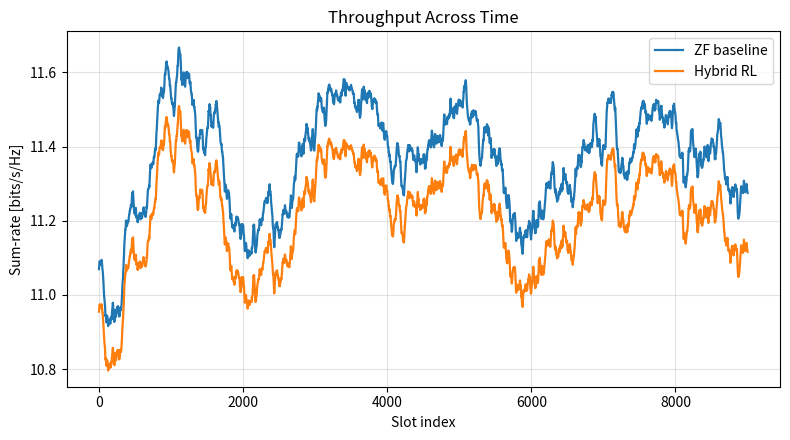
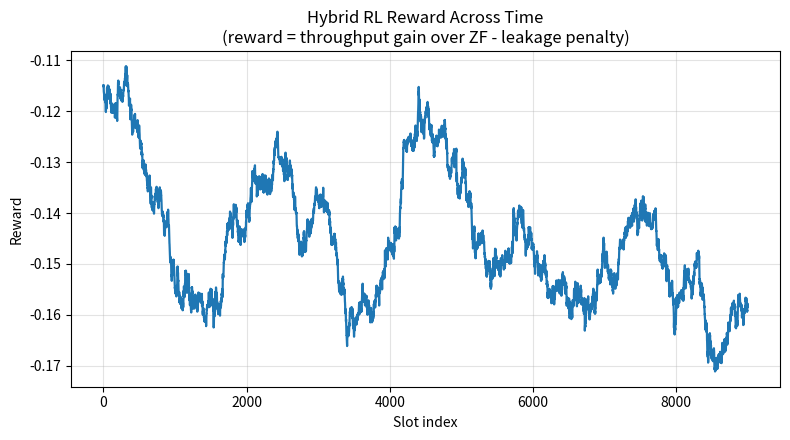
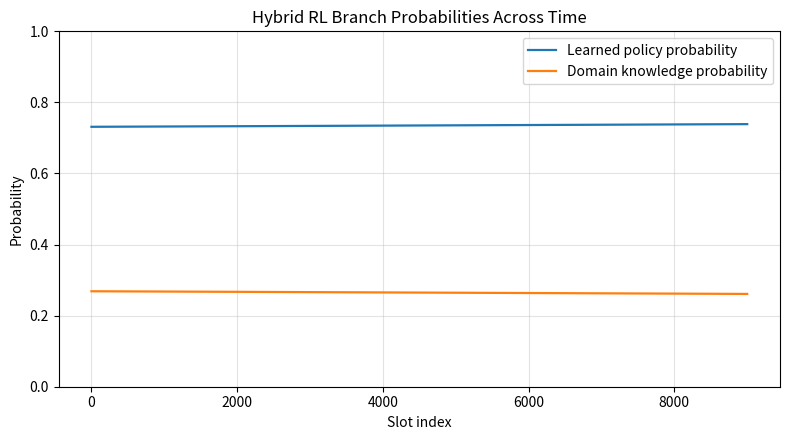
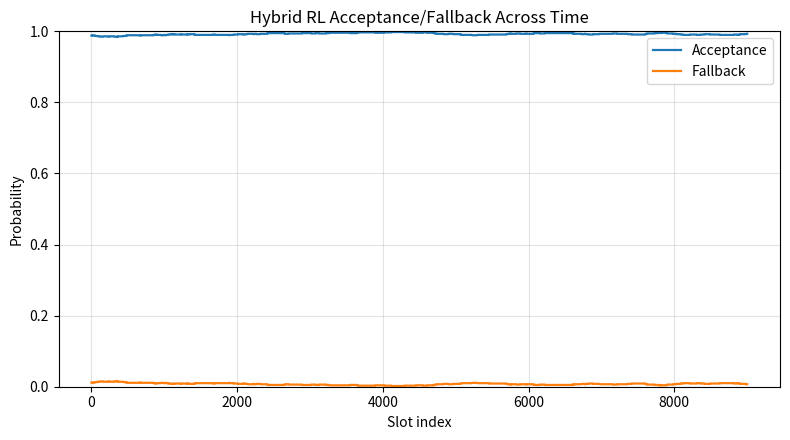
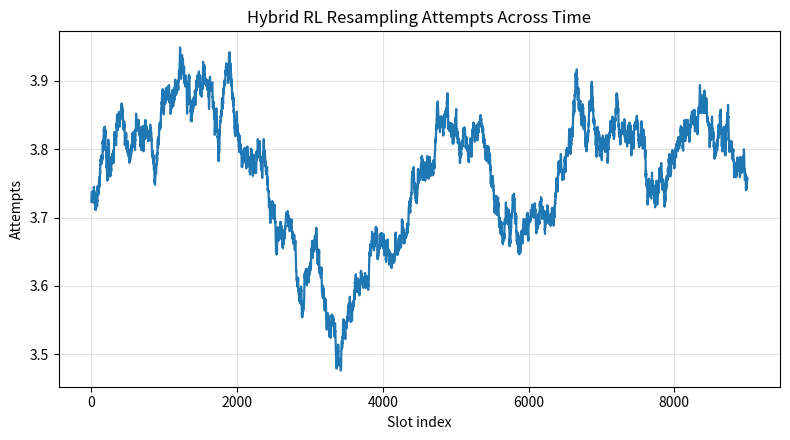
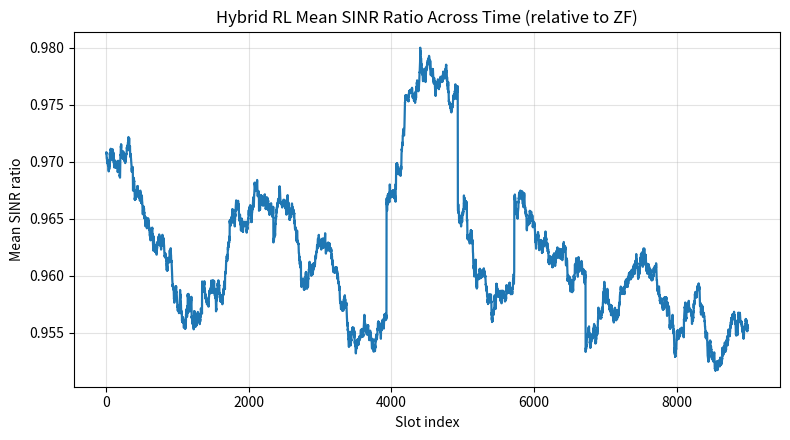

These charts were generated, in order, by the following Python code:
from __future__ import annotations

import argparse
from dataclasses import dataclass
from pathlib import Path

import matplotlib.pyplot as plt
import numpy as np


@dataclass
class SimConfig:
    num_tx_antennas: int = 4
    num_users: int = 2
    num_rx_antennas_per_user: int = 2
    streams_per_user: int = 1
    num_slots: int = 300
    snr_db: float = 10.0
    temporal_correlation: float = 0.95
    seed: int = 7
    total_tx_power: float = 1.0


@dataclass
class RLConfig:
    reservoir_size: int = 64
    spectral_radius: float = 0.8
    input_scale: float = 0.15
    beta_zf: float = 2.0
    kappa_min: float = 1e-3
    kappa_dk: float = 50.0
    lr_mu: float = 3e-4
    lr_kappa: float = 1e-4
    lr_alpha: float = 2e-3
    batch_size: int = 50
    rho_gamma: float = 0.5
    max_resamples: int = 16

def complex_gaussian(shape: tuple[int, ...], rng: np.random.Generator) -> np.ndarray:
    return (rng.standard_normal(shape) + 1j * rng.standard_normal(shape)) / np.sqrt(2.0)

def normalize_columns_equal_power(precoder: np.ndarray, total_tx_power: float) -> np.ndarray:
    k = precoder.shape[1]
    p_col = total_tx_power / k
    out = np.zeros_like(precoder)
    for i in range(k):
        col = precoder[:, i]
        nrm = np.linalg.norm(col)
        if nrm < 1e-12:
            col = np.ones_like(col) / np.sqrt(col.size)
            nrm = np.linalg.norm(col)
        out[:, i] = np.sqrt(p_col) * (col / nrm)
    return out

def split_tanh(x: np.ndarray) -> np.ndarray:
    return np.tanh(np.real(x)) + 1j * np.tanh(np.imag(x))


def sigmoid(x: np.ndarray | float) -> np.ndarray | float:
    return 1.0 / (1.0 + np.exp(-x))


def softplus(x: np.ndarray) -> np.ndarray:
    return np.log1p(np.exp(-np.abs(x))) + np.maximum(x, 0)


def normalize_precoder_frobenius(precoder: np.ndarray, total_tx_power: float) -> np.ndarray:
    fro_norm = np.linalg.norm(precoder, ord="fro")
    if fro_norm < 1e-12:
        return precoder
    return np.sqrt(total_tx_power) * precoder / fro_norm


def build_zf_precoder_from_pmi(full_vk_list: list[np.ndarray], streams_per_user: int, total_tx_power: float) -> np.ndarray:
    selected_rows = []
    for vk in full_vk_list:
        vk_dom = vk[:, :streams_per_user]
        selected_rows.append(vk_dom.conj().T)

    z_matrix = np.vstack(selected_rows)
    precoder = np.linalg.pinv(z_matrix)
    return normalize_columns_equal_power(precoder, total_tx_power)


def compute_slot_sum_rate(user_channels: np.ndarray, precoder: np.ndarray, noise_power: float) -> tuple[float, np.ndarray]:
    num_users = user_channels.shape[0]
    sinr = np.zeros(num_users, dtype=np.float64)

    for k in range(num_users):
        hk = user_channels[k]
        signal_vec = hk @ precoder[:, k]
        signal_norm = np.linalg.norm(signal_vec)
        uk = signal_vec / max(signal_norm, 1e-12)

        desired = np.abs(np.vdot(uk, hk @ precoder[:, k])) ** 2
        interference = 0.0
        for j in range(num_users):
            if j != k:
                interference += np.abs(np.vdot(uk, hk @ precoder[:, j])) ** 2

        sinr[k] = desired / (interference + noise_power)

    return float(np.sum(np.log2(1.0 + sinr))), sinr

def pmi_features_from_channels(user_channels: np.ndarray) -> tuple[np.ndarray, list[np.ndarray]]:
    vk_list: list[np.ndarray] = []
    feature_parts = []
    for k in range(user_channels.shape[0]):
        _, _, vh = np.linalg.svd(user_channels[k], full_matrices=True)
        vk = vh.conj().T
        vk_list.append(vk)
        feature_parts.append(np.real(vk).reshape(-1))
        feature_parts.append(np.imag(vk).reshape(-1))

    feat = np.concatenate(feature_parts, axis=0).astype(np.float64)
    return feat, vk_list


def simulate_channels(cfg: SimConfig, rng: np.random.Generator) -> np.ndarray:
    channels = np.zeros((cfg.num_slots, cfg.num_users, cfg.num_rx_antennas_per_user, cfg.num_tx_antennas), dtype=np.complex128)

    h_prev = complex_gaussian((cfg.num_users, cfg.num_rx_antennas_per_user, cfg.num_tx_antennas), rng)
    for t in range(cfg.num_slots):

        innovation = complex_gaussian(h_prev.shape, rng)
        h_curr = cfg.temporal_correlation * h_prev + np.sqrt(1 - cfg.temporal_correlation**2) * innovation
        channels[t] = h_curr
        h_prev = h_curr

    return channels


def run_zf_baseline(cfg: SimConfig, channels: np.ndarray) -> dict[str, np.ndarray]:
    noise_power = cfg.total_tx_power / (10.0 ** (cfg.snr_db / 10.0))

    throughput = np.zeros(cfg.num_slots, dtype=np.float64)
    sinr_traces = np.zeros((cfg.num_slots, cfg.num_users), dtype=np.float64)
    precoders = np.zeros((cfg.num_slots, cfg.num_tx_antennas, cfg.num_users), dtype=np.complex128)
    pmi_features = []

    for t in range(cfg.num_slots):
        feat, vk_list = pmi_features_from_channels(channels[t])
        pmi_features.append(feat)

        p_zf = build_zf_precoder_from_pmi(vk_list, cfg.streams_per_user, cfg.total_tx_power)
        rate, sinr = compute_slot_sum_rate(channels[t], p_zf, noise_power)

        throughput[t] = rate
        sinr_traces[t] = sinr
        precoders[t] = p_zf

    return {"throughput": throughput, "sinr": sinr_traces, "precoders": precoders, "pmi_features": np.stack(pmi_features, axis=0)}


def real_to_complex_beam(x: np.ndarray, total_tx_power: float, num_users: int) -> np.ndarray:
    nt = x.size // 2
    return np.sqrt(total_tx_power / num_users) * (x[:nt] + 1j * x[nt:])

def complex_to_real_unit(p: np.ndarray, total_tx_power: float, num_users: int) -> np.ndarray:
    scale = np.sqrt(total_tx_power / num_users)
    x = np.concatenate([np.real(p), np.imag(p)], axis=0) / max(scale, 1e-12)
    n = np.linalg.norm(x)
    return x / max(n, 1e-12)


def sample_vmf(mu: np.ndarray, kappa: float, rng: np.random.Generator) -> np.ndarray:
    z = rng.standard_normal(mu.shape)
    y = kappa * mu + z
    n = np.linalg.norm(y)
    return y / max(n, 1e-12)


def log_c_approx(d: int, kappa: float) -> float:
    return (d / 2.0 - 1.0) * np.log(max(kappa, 1e-12)) - (d / 2.0) * np.log(2 * np.pi) - kappa


def log_vmf(x: np.ndarray, mu: np.ndarray, kappa: float) -> float:
    return float(log_c_approx(x.size, kappa) + kappa * np.dot(mu, x))


def run_hybrid_rl(cfg: SimConfig, rl_cfg: RLConfig, channels: np.ndarray, zf_baseline: dict[str, np.ndarray], rng: np.random.Generator) -> dict[str, np.ndarray]:
    noise_power = cfg.total_tx_power / (10.0 ** (cfg.snr_db / 10.0))
    pmi_dim = zf_baseline["pmi_features"].shape[1]
    nz = rl_cfg.reservoir_size
    k = cfg.num_users
    d = 2 * cfg.num_tx_antennas

    # Fixed ESN reservoir.
    win = rl_cfg.input_scale * complex_gaussian((nz, pmi_dim), rng)
    wres = complex_gaussian((nz, nz), rng)
    eigvals = np.linalg.eigvals(wres)
    wres = (rl_cfg.spectral_radius / max(np.max(np.abs(eigvals)), 1e-12)) * wres

    # Trainable readout parameters.
    w_mu = 1e-3 * rng.standard_normal((k, d, 2 * nz))
    u_kappa = 1e-3 * rng.standard_normal((k, 2 * nz))
    alpha = 1.0

    z_state = np.zeros(nz, dtype=np.complex128)

    throughput = np.zeros(cfg.num_slots)
    reward_trace = np.zeros(cfg.num_slots)
    p_trace = np.zeros(cfg.num_slots)
    acceptance_trace = np.zeros(cfg.num_slots)
    fallback_trace = np.zeros(cfg.num_slots)
    attempts_trace = np.zeros(cfg.num_slots)
    sinr_ratio_trace = np.zeros((cfg.num_slots, k))

    bg_w_mu = np.zeros_like(w_mu)
    bg_u_kappa = np.zeros_like(u_kappa)
    bg_alpha = 0.0
    bcount = 0

    for t in range(cfg.num_slots):

        print("RL Slot {} / {}".format(t + 1, cfg.num_slots), end="\r")

        # ----- State = PMI feedback -----
        y = zf_baseline["pmi_features"][t]
        z_state = split_tanh(win @ y + wres @ z_state)

        # Learned Gaussian policy parameters.
        z_aug = np.concatenate([np.real(z_state), np.imag(z_state)])
        p_zf = normalize_columns_equal_power(zf_baseline["precoders"][t], cfg.total_tx_power)
        _, sinr_zf = compute_slot_sum_rate(channels[t], p_zf, noise_power)

        mu_zf = np.zeros((k, d))
        for ku in range(k):
            mu_zf[ku] = complex_to_real_unit(p_zf[:, ku], cfg.total_tx_power, k)

        h = np.zeros((k, d))
        mu_phi = np.zeros((k, d))
        kappa_phi = np.zeros(k)
        c_k = np.zeros(k)
        # beta_zf_t = rl_cfg.beta_zf * (1.0 - (t / (cfg.num_slots - 1)))
        # beta_zf_t = rl_cfg.beta_zf * np.exp(- (t / 2000))
        beta_zf_t = 0
        for ku in range(k):
            h[ku] = beta_zf_t * mu_zf[ku] + w_mu[ku] @ z_aug
            h_n = np.linalg.norm(h[ku])
            mu_phi[ku] = h[ku] / max(h_n, 1e-12)
            c_k[ku] = u_kappa[ku] @ z_aug
            kappa_phi[ku] = float(softplus(np.array([c_k[ku]]))[0] + rl_cfg.kappa_min)

        p = float(np.clip(sigmoid(alpha), 1e-6, 1 - 1e-6))
        p_trace[t] = p

        accepted = False
        chosen = None
        chosen_x = None
        chosen_from_phi = False
        for m in range(1, rl_cfg.max_resamples + 1):
            from_phi = rng.random() < p
            xs = np.zeros((k, d))
            for ku in range(k):
                if from_phi:
                    xs[ku] = sample_vmf(mu_phi[ku], kappa_phi[ku], rng)
                else:
                    xs[ku] = sample_vmf(mu_zf[ku], rl_cfg.kappa_dk, rng)

            p_cand = np.zeros((cfg.num_tx_antennas, k), dtype=np.complex128)
            for ku in range(k):
                p_cand[:, ku] = real_to_complex_beam(xs[ku], cfg.total_tx_power, k)

            _, sinr_cand = compute_slot_sum_rate(channels[t], p_cand, noise_power)
            ratios = sinr_cand / np.maximum(sinr_zf, 1e-12)
            if np.all(sinr_cand >= rl_cfg.rho_gamma * sinr_zf):
                accepted = True
                chosen = p_cand
                chosen_x = xs
                chosen_from_phi = from_phi
                attempts_trace[t] = m
                sinr_ratio_trace[t] = ratios
                break

        if not accepted:
            chosen = p_zf
            attempts_trace[t] = rl_cfg.max_resamples
            fallback_trace[t] = 1.0
            _, sinr_exec = compute_slot_sum_rate(channels[t], chosen, noise_power)
            sinr_ratio_trace[t] = sinr_exec / np.maximum(sinr_zf, 1e-12)

        rate_exec, _ = compute_slot_sum_rate(channels[t], chosen, noise_power)
        reward = rate_exec - zf_baseline["throughput"][t]
        throughput[t] = rate_exec
        reward_trace[t] = reward
        acceptance_trace[t] = 1.0 if accepted else 0.0

        if accepted and reward != 0.0:
            log_pi_phi = 0.0
            log_pi_dk = 0.0
            for ku in range(k):
                xk = chosen_x[ku]
                log_pi_phi += log_vmf(xk, mu_phi[ku], kappa_phi[ku])
                log_pi_dk += log_vmf(xk, mu_zf[ku], rl_cfg.kappa_dk)

            lphi = np.log(p) + log_pi_phi
            ldk = np.log(1 - p) + log_pi_dk
            m = max(lphi, ldk)
            log_q = m + np.log(np.exp(lphi - m) + np.exp(ldk - m))
            w_t = np.exp(lphi - log_q)

            for ku in range(k):
                xk = chosen_x[ku]
                hk = h[ku]
                mu_k = mu_phi[ku]
                hk_norm = np.linalg.norm(hk)
                proj = np.eye(d) - np.outer(mu_k, mu_k)
                grad_h = (kappa_phi[ku] / max(hk_norm, 1e-12)) * (proj @ xk)
                bg_w_mu[ku] += reward * w_t * np.outer(grad_h, z_aug)

                a_d = 1.0 - (d - 1) / max(2.0 * kappa_phi[ku], 1e-6)
                grad_c = ((mu_k @ xk) - a_d) * sigmoid(c_k[ku])
                bg_u_kappa[ku] += reward * w_t * grad_c * z_aug

            bg_alpha += reward * (w_t - p)
            bcount += 1

        if bcount == rl_cfg.batch_size:
            s = 1.0 / bcount
            w_mu += rl_cfg.lr_mu * s * bg_w_mu
            u_kappa += rl_cfg.lr_kappa * s * bg_u_kappa
            alpha += rl_cfg.lr_alpha * s * bg_alpha
            bg_w_mu.fill(0.0)
            bg_u_kappa.fill(0.0)
            bg_alpha = 0.0
            bcount = 0

    if bcount > 0:
        s = 1.0 / bcount
        w_mu += rl_cfg.lr_mu * s * bg_w_mu
        u_kappa += rl_cfg.lr_kappa * s * bg_u_kappa
        alpha += rl_cfg.lr_alpha * s * bg_alpha

    return {
        "throughput": throughput,
        "reward": reward_trace,
        "p_trace": p_trace,
        "acceptance": acceptance_trace,
        "fallback": fallback_trace,
        "attempts": attempts_trace,
        "sinr_ratio": sinr_ratio_trace,
    }


def save_results(zf_results: dict[str, np.ndarray], rl_results: dict[str, np.ndarray], output_dir: Path) -> dict[str, Path]:
    output_dir.mkdir(parents=True, exist_ok=True)

    np.save(output_dir / "zf_throughput_trace.npy", zf_results["throughput"])
    np.save(output_dir / "hybrid_rl_throughput_trace.npy", rl_results["throughput"])
    np.save(output_dir / "hybrid_rl_reward_trace.npy", rl_results["reward"])
    np.save(output_dir / "hybrid_rl_learned_policy_probability_trace.npy", rl_results["p_trace"])
    np.save(output_dir / "hybrid_rl_acceptance_trace.npy", rl_results["acceptance"])
    np.save(output_dir / "hybrid_rl_fallback_trace.npy", rl_results["fallback"])
    np.save(output_dir / "hybrid_rl_attempts_trace.npy", rl_results["attempts"])
    np.save(output_dir / "hybrid_rl_sinr_ratio_trace.npy", rl_results["sinr_ratio"])

    zf_tput = zf_results["throughput"]
    rl_tput = rl_results["throughput"]

    # Save traces
    zf_trace = output_dir / "zf_throughput_trace.npy"
    rl_trace = output_dir / "hybrid_rl_throughput_trace.npy"
    reward_trace = output_dir / "hybrid_rl_reward_trace.npy"
    learned_policy_prob_trace = output_dir / "hybrid_rl_learned_policy_probability_trace.npy"
    domain_knowledge_prob_trace = output_dir / "hybrid_rl_domain_knowledge_probability_trace.npy"

    w_len = 1000
    zf_tput_avg = np.convolve(zf_tput, np.ones(w_len) / w_len, mode='valid')
    rl_tput_avg = np.convolve(rl_tput, np.ones(w_len) / w_len, mode='valid')
    reward_avg = np.convolve(rl_results["reward"], np.ones(w_len) / w_len, mode='valid')
    learned_policy_prob_avg = np.convolve(rl_results["p_trace"], np.ones(w_len) / w_len, mode='valid')
    domain_knowledge_prob_avg = np.convolve(1.0 - rl_results["p_trace"], np.ones(w_len) / w_len, mode='valid')
    acceptance_avg = np.convolve(rl_results["acceptance"], np.ones(w_len) / w_len, mode='valid')
    fallback_avg = np.convolve(rl_results["fallback"], np.ones(w_len) / w_len, mode='valid')
    attempts_avg = np.convolve(rl_results["attempts"], np.ones(w_len) / w_len, mode='valid')
    sinr_ratio_avg = np.convolve(rl_results["sinr_ratio"].mean(axis=1), np.ones(w_len) / w_len, mode='valid')

    # Throughput plot
    fig1, ax1 = plt.subplots(figsize=(8, 4.5))
    ax1.plot(np.arange(1, len(zf_tput_avg) + 1), zf_tput_avg, lw=1.6, label="ZF baseline")
    ax1.plot(np.arange(1, len(rl_tput_avg) + 1), rl_tput_avg, lw=1.6, label="Hybrid RL")
    ax1.set_title("Throughput Across Time")
    ax1.set_xlabel("Slot index")
    ax1.set_ylabel("Sum-rate [bits/s/Hz]")
    ax1.grid(True, alpha=0.35)
    ax1.legend(loc="best")
    fig1.tight_layout()

    tput_plot = output_dir / "throughput_across_time_zf_vs_hybrid_rl.png"
    fig1.savefig(tput_plot, dpi=150)
    plt.close(fig1)

    # Reward plot
    fig2, ax2 = plt.subplots(figsize=(8, 4.5))
    ax2.plot(np.arange(1, len(reward_avg) + 1), reward_avg, lw=1.6)
    ax2.set_title("Hybrid RL Reward Across Time\n(reward = throughput gain over ZF - leakage penalty)")
    ax2.set_xlabel("Slot index")
    ax2.set_ylabel("Reward")
    ax2.grid(True, alpha=0.35)
    fig2.tight_layout()

    reward_plot = output_dir / "hybrid_rl_reward_across_time.png"
    fig2.savefig(reward_plot, dpi=150)
    plt.close(fig2)

    # Branch probability plot
    fig3, ax3 = plt.subplots(figsize=(8, 4.5))
    ax3.plot(
        np.arange(1, len(learned_policy_prob_avg) + 1),
        learned_policy_prob_avg,
        lw=1.6,
        label="Learned policy probability",
    )
    ax3.plot(
        np.arange(1, len(domain_knowledge_prob_avg) + 1),
        domain_knowledge_prob_avg,
        lw=1.6,
        label="Domain knowledge probability",
    )
    ax3.set_title("Hybrid RL Branch Probabilities Across Time")
    ax3.set_xlabel("Slot index")
    ax3.set_ylabel("Probability")
    ax3.set_ylim(0.0, 1.0)
    ax3.grid(True, alpha=0.35)
    ax3.legend(loc="best")
    fig3.tight_layout()

    probability_plot = output_dir / "hybrid_rl_branch_probabilities_across_time.png"
    fig3.savefig(probability_plot, dpi=150)
    plt.close(fig3)

    # Acceptance/fallback plot
    fig4, ax4 = plt.subplots(figsize=(8, 4.5))
    ax4.plot(np.arange(1, len(acceptance_avg) + 1), acceptance_avg, lw=1.6, label="Acceptance")
    ax4.plot(np.arange(1, len(fallback_avg) + 1), fallback_avg, lw=1.6, label="Fallback")
    ax4.set_title("Hybrid RL Acceptance/Fallback Across Time")
    ax4.set_xlabel("Slot index")
    ax4.set_ylabel("Probability")
    ax4.set_ylim(0.0, 1.0)
    ax4.grid(True, alpha=0.35)
    ax4.legend(loc="best")
    fig4.tight_layout()

    acceptance_fallback_plot = output_dir / "hybrid_rl_acceptance_fallback_across_time.png"
    fig4.savefig(acceptance_fallback_plot, dpi=150)
    plt.close(fig4)

    # Resampling attempts plot
    fig5, ax5 = plt.subplots(figsize=(8, 4.5))
    ax5.plot(np.arange(1, len(attempts_avg) + 1), attempts_avg, lw=1.6)
    ax5.set_title("Hybrid RL Resampling Attempts Across Time")
    ax5.set_xlabel("Slot index")
    ax5.set_ylabel("Attempts")
    ax5.grid(True, alpha=0.35)
    fig5.tight_layout()

    attempts_plot = output_dir / "hybrid_rl_attempts_across_time.png"
    fig5.savefig(attempts_plot, dpi=150)
    plt.close(fig5)

    # SINR ratio plot
    fig6, ax6 = plt.subplots(figsize=(8, 4.5))
    ax6.plot(np.arange(1, len(sinr_ratio_avg) + 1), sinr_ratio_avg, lw=1.6)
    ax6.set_title("Hybrid RL Mean SINR Ratio Across Time (relative to ZF)")
    ax6.set_xlabel("Slot index")
    ax6.set_ylabel("Mean SINR ratio")
    ax6.grid(True, alpha=0.35)
    fig6.tight_layout()

    sinr_ratio_plot = output_dir / "hybrid_rl_sinr_ratio_across_time.png"
    fig6.savefig(sinr_ratio_plot, dpi=150)
    plt.close(fig6)

    return {
        "zf_trace": zf_trace,
        "rl_trace": rl_trace,
        "reward_trace": reward_trace,
        "learned_policy_prob_trace": learned_policy_prob_trace,
        "domain_knowledge_prob_trace": domain_knowledge_prob_trace,
        "throughput_plot": tput_plot,
        "reward_plot": reward_plot,
        "probability_plot": probability_plot,
        "acceptance_fallback_plot": acceptance_fallback_plot,
        "attempts_plot": attempts_plot,
        "sinr_ratio_plot": sinr_ratio_plot,
    }


def parse_args() -> argparse.Namespace:
    parser = argparse.ArgumentParser(description="Simple MU-MIMO ZF + hybrid RL precoder testbench")
    parser.add_argument("--num-slots", type=int, default=10000)
    parser.add_argument("--snr-db", type=float, default=15.0)
    parser.add_argument("--rho", type=float, default=0.95)
    parser.add_argument("--seed", type=int, default=7)
    parser.add_argument("--reservoir-size", type=int, default=64)
    parser.add_argument("--output-dir", type=Path, default=Path("results/simple_zf_hybrid_rl_testbench"))
    return parser.parse_args()


def main() -> None:
    args = parse_args()

    cfg = SimConfig(num_slots=args.num_slots, snr_db=args.snr_db, temporal_correlation=args.rho, seed=args.seed)
    rl_cfg = RLConfig(reservoir_size=args.reservoir_size)

    rng = np.random.default_rng(cfg.seed)
    channels = simulate_channels(cfg, rng)

    # 1) Run ZF first to define baseline throughput used in reward.
    zf_results = run_zf_baseline(cfg, channels)

    # 2) Run hybrid RL policy using reward gain above ZF baseline.
    rl_results = run_hybrid_rl(cfg, rl_cfg, channels, zf_results, rng)

    out = save_results(zf_results, rl_results, args.output_dir)

    print("Simple ZF + Hybrid RL testbench finished.")
    print(f"ZF average throughput       : {zf_results['throughput'].mean():.4f} bits/s/Hz")
    print(f"Hybrid RL average throughput: {rl_results['throughput'].mean():.4f} bits/s/Hz")
    print(f"Hybrid RL average reward    : {rl_results['reward'].mean():.4f}")
    print(f"Hybrid RL acceptance rate   : {rl_results['acceptance'].mean():.4f}")
    print(f"Hybrid RL fallback rate     : {rl_results['fallback'].mean():.4f}")
    print(f"Hybrid RL avg attempts      : {rl_results['attempts'].mean():.4f}")
    print(f"Hybrid RL mean SINR ratio   : {rl_results['sinr_ratio'].mean():.4f}")
    print("Saved artifacts:")
    for name, path in out.items():
        print(f"  - {name}: {path}")
    save_results(zf_results, rl_results, args.output_dir)


if __name__ == "__main__":
    main()
